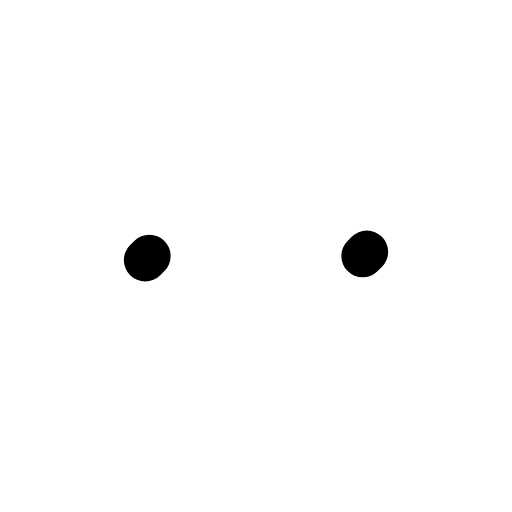
t = 0.00 s
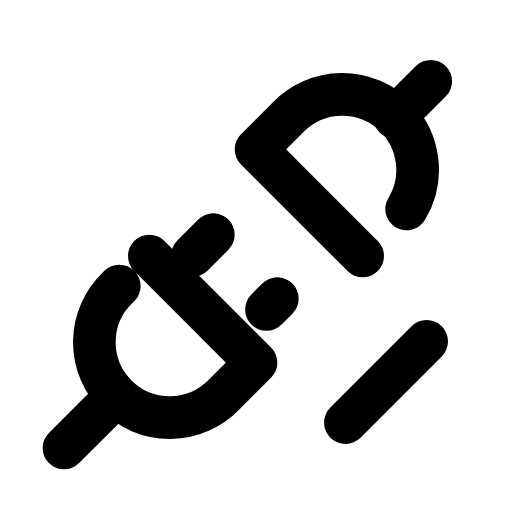
t = 0.42 s
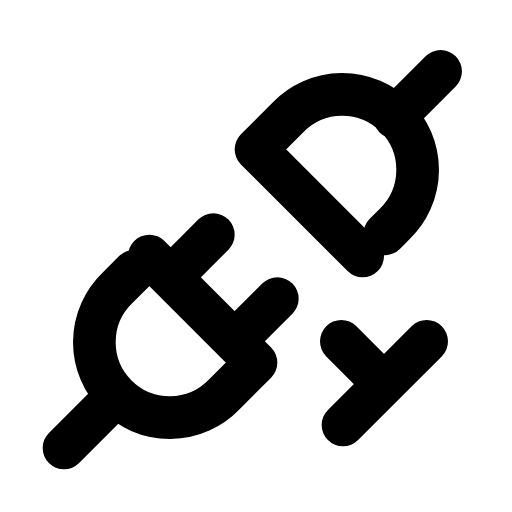
t = 0.53 s
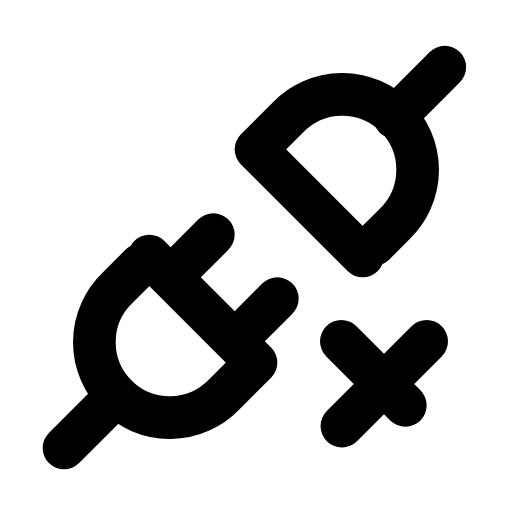
t = 0.63 s
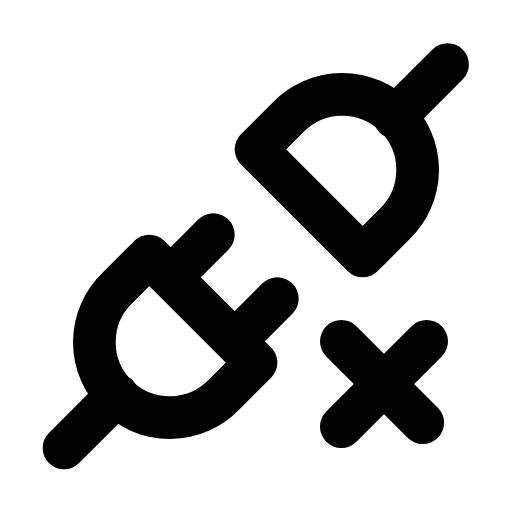
t = 0.85 s
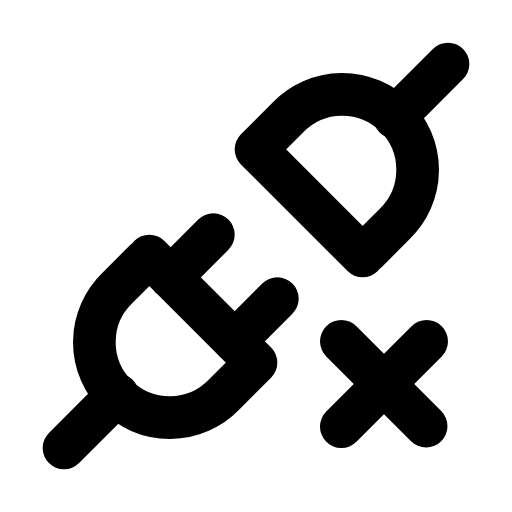
t = 1.06 s

The animated SVG that drew these frames (rendered in a browser with its animation timeline set to each time). Animation: 4 CSS @keyframes rules; one cycle of 1.27 s, repeats indefinitely.

<svg xmlns="http://www.w3.org/2000/svg" viewBox="0 0 24 24" width="96" height="96" role="img" aria-label="Plug Connected X Icon" data-icon="plug-connected-x-icon">
  <title>Plug Connected X Icon</title>
<style>
  .a{fill:none;stroke:currentColor;stroke-width:2;stroke-linecap:round;stroke-linejoin:round;
     stroke-dasharray:1;stroke-dashoffset:1;animation:draw 0.85s cubic-bezier(.25,.9,.25,1) both}
  .d{fill:var(--icon-accent,currentColor);stroke:none;transform-box:fill-box;transform-origin:center;
     animation:dotIn .35s ease-out both,dotPulse 0.83s infinite ease-in-out}
  .f{fill:currentColor;stroke:none;animation:fadeIn .45s ease-out both}
  @keyframes draw{to{stroke-dashoffset:0}}
  @keyframes dotIn{from{opacity:0;transform:scale(.4)}to{opacity:1;transform:scale(1)}}
  @keyframes dotPulse{0%,100%{opacity:.55}50%{opacity:1}}
  @keyframes fadeIn{from{opacity:0}to{opacity:1}}
  @media (prefers-reduced-motion:reduce){.a{animation:none;stroke-dashoffset:0}.d,.f{animation:none}}
</style>
  <path class="a" pathLength="1" d="M20 16l-4 4" style="animation-delay:0.0s"/>
  <path class="a" pathLength="1" d="M7 12l5 5l-1.5 1.5a3.536 3.536 0 1 1 -5 -5l1.5 -1.5z" style="animation-delay:0.06s"/>
  <path class="a" pathLength="1" d="M17 12l-5 -5l1.5 -1.5a3.536 3.536 0 1 1 5 5l-1.5 1.5z" style="animation-delay:0.12s"/>
  <path class="a" pathLength="1" d="M3 21l2.5 -2.5" style="animation-delay:0.18s"/>
  <path class="a" pathLength="1" d="M18.5 5.5l2.5 -2.5" style="animation-delay:0.24s"/>
  <path class="a" pathLength="1" d="M10 11l-2 2" style="animation-delay:0.3s"/>
  <path class="a" pathLength="1" d="M13 14l-2 2" style="animation-delay:0.36s"/>
  <path class="a" pathLength="1" d="M16 16l4 4" style="animation-delay:0.42s"/>
</svg>
